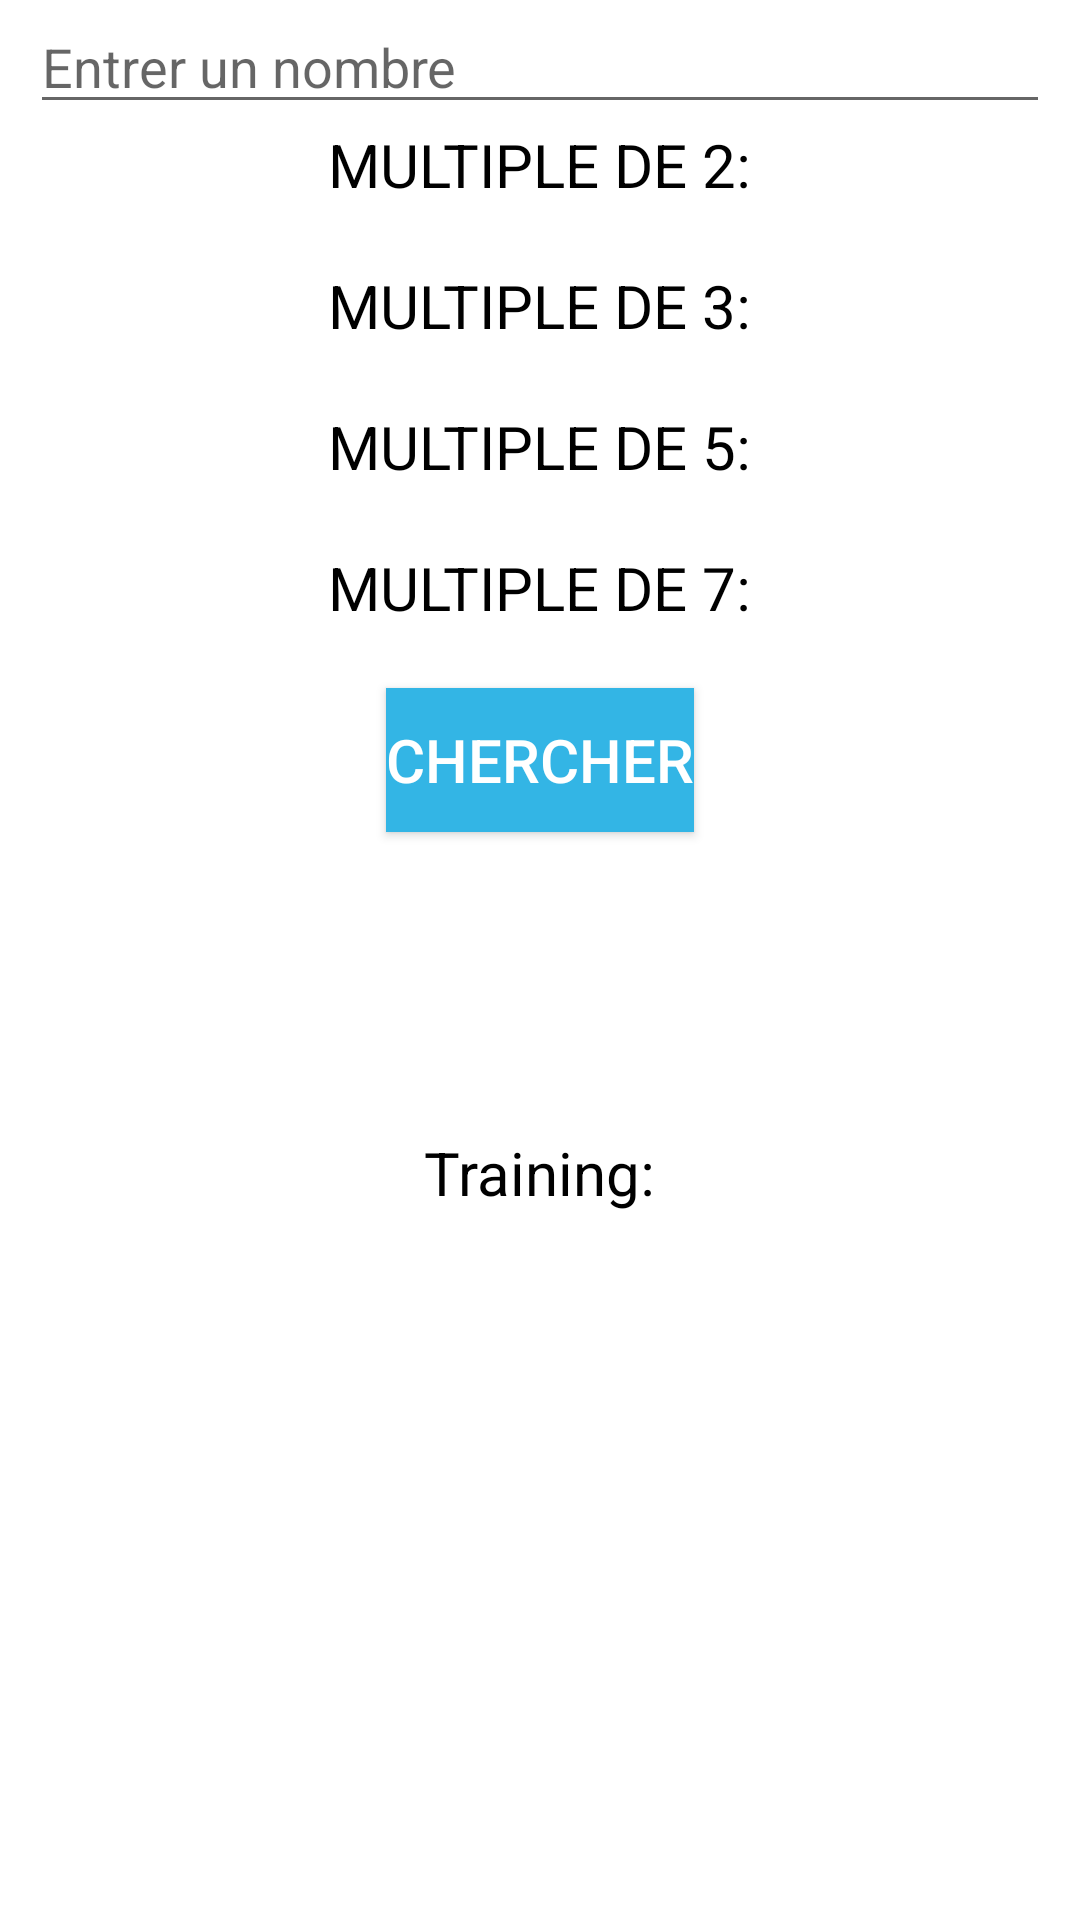

Produce the Android XML layout that renders to this screen, including the resource entries it uses.
<!-- AndroidManifest.xml: application theme Theme.MVVMArchitectureModel -->
<!-- res/layout/test_main.xml -->
<?xml version="1.0" encoding="utf-8"?>
<RelativeLayout xmlns:android="http://schemas.android.com/apk/res/android"
    xmlns:app="http://schemas.android.com/apk/res-auto"
    xmlns:tools="http://schemas.android.com/tools"
    android:layout_width="match_parent"
    android:layout_height="match_parent">
    


    <EditText
        android:id="@+id/Number_input"
        android:layout_width="match_parent"
        android:layout_height="wrap_content"
        android:layout_marginStart="10dp"
        android:layout_marginEnd="10dp"
        android:inputType="number"
        android:hint="Entrer un nombre "/>
    <TextView
        android:layout_below="@+id/Number_input"
        android:id="@+id/multiple2"
        android:layout_width="wrap_content"
        android:layout_height="wrap_content"
        android:layout_centerInParent="true"
        android:layout_marginBottom="20dp"
        android:text="MULTIPLE DE 2:"
        android:textColor="@android:color/black"
        android:textSize="20sp" />
    <TextView

        android:layout_below="@+id/multiple2"
        android:id="@+id/multiple3"
        android:layout_width="wrap_content"
        android:layout_height="wrap_content"
        android:layout_centerInParent="true"
        android:layout_marginBottom="20dp"
        android:text="MULTIPLE DE 3:"
        android:textColor="@android:color/black"
        android:textSize="20sp" />
    <TextView

        android:layout_below="@+id/multiple3"
        android:id="@+id/multiple5"
        android:layout_width="wrap_content"
        android:layout_height="wrap_content"
        android:layout_centerInParent="true"
        android:layout_marginBottom="20dp"
        android:text="MULTIPLE DE 5:"
        android:textColor="@android:color/black"
        android:textSize="20sp" />
    <TextView

        android:layout_below="@+id/multiple5"
        android:id="@+id/multiple7"
        android:layout_width="wrap_content"
        android:layout_height="wrap_content"
        android:layout_centerInParent="true"
        android:layout_marginBottom="20dp"
        android:text="MULTIPLE DE 7:"
        android:textColor="@android:color/black"
        android:textSize="20sp" />
    <Button

        android:id="@+id/buttonChercher"
        android:layout_width="wrap_content"
        android:layout_height="wrap_content"
        android:layout_below="@id/multiple7"
        android:layout_margin="0dp"
        android:layout_centerInParent="true"
        android:layout_marginBottom="50dp"
        android:background="@android:color/holo_blue_light"
        android:text="Chercher"
        android:textColor="@android:color/white"
        android:textSize="20sp" />
    <TextView

        android:layout_below="@+id/buttonChercher"
        android:id="@+id/TextTraining"
        android:layout_width="wrap_content"
        android:layout_height="wrap_content"
        android:layout_centerInParent="true"
        android:layout_marginBottom="20dp"
        android:layout_marginTop="100dp"
        android:text="Training:"
        android:textColor="@android:color/black"
        android:textSize="20sp" />
</RelativeLayout>
<!-- resources referenced by this layout -->
<resources>
  <style name="Theme.MVVMArchitectureModel" parent="Theme.MaterialComponents.DayNight.DarkActionBar">
          
          <item name="colorPrimary">@color/purple_500</item>
          <item name="colorPrimaryVariant">@color/purple_700</item>
          <item name="colorOnPrimary">@color/white</item>
          
          <item name="colorSecondary">@color/teal_200</item>
          <item name="colorSecondaryVariant">@color/teal_700</item>
          <item name="colorOnSecondary">@color/black</item>
          
          <item name="android:statusBarColor" tools:targetApi="l">?attr/colorPrimaryVariant</item>
          
      </style>
  <!-- not gathered from this repository: default colours our renderer supplied (Android Studio template values) -->
  <color name="purple_500">#FF6200EE</color>
  <color name="purple_700">#FF3700B3</color>
  <color name="teal_200">#FF03DAC5</color>
  <color name="teal_700">#FF018786</color>
  <color name="black">#FF000000</color>
  <color name="white">#FFFFFFFF</color>
</resources>
